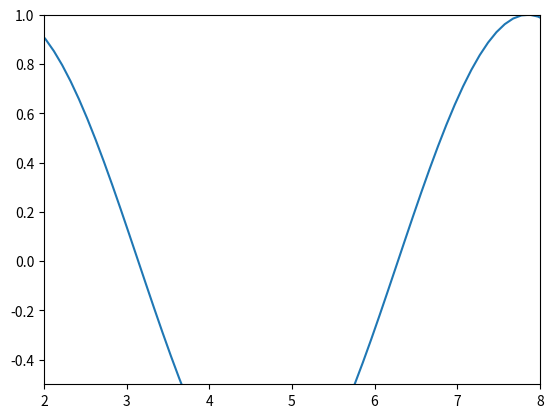
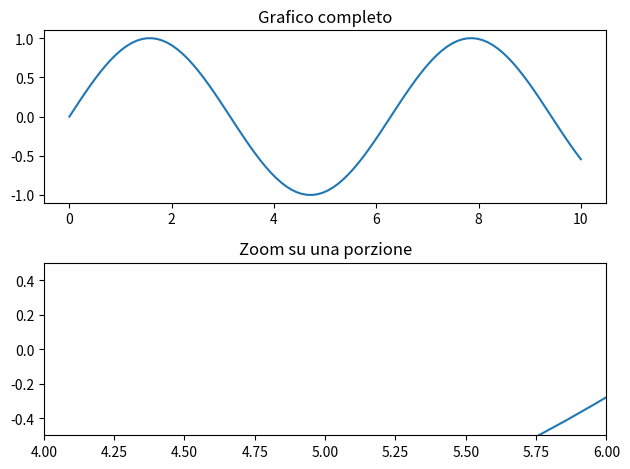

These figures' Python source, in order:
import matplotlib.pyplot as plt
import numpy as np

# Generiamo alcuni dati di esempio
x = np.linspace(0, 10, 100)
y = np.sin(x)

# Creiamo il grafico
plt.plot(x, y)

# Impostiamo i limiti per l'asse X e Y
plt.xlim(2, 8)  # Mostra solo i dati per X tra 2 e 8
plt.ylim(-0.5, 1)  # Mostra solo i dati per Y tra -0.5 e 1

# Mostriamo il grafico
plt.show()

fig, ax = plt.subplots(2, 1)

# Primo grafico: visualizzazione completa
ax[0].plot(x, y)
ax[0].set_title("Grafico completo")

# Secondo grafico: zoom su una porzione
ax[1].plot(x, y)
ax[1].set_xlim(4, 6)   # Zoom sull'asse X
ax[1].set_ylim(-0.5, 0.5)  # Zoom sull'asse Y
ax[1].set_title("Zoom su una porzione")

plt.tight_layout()
plt.show()